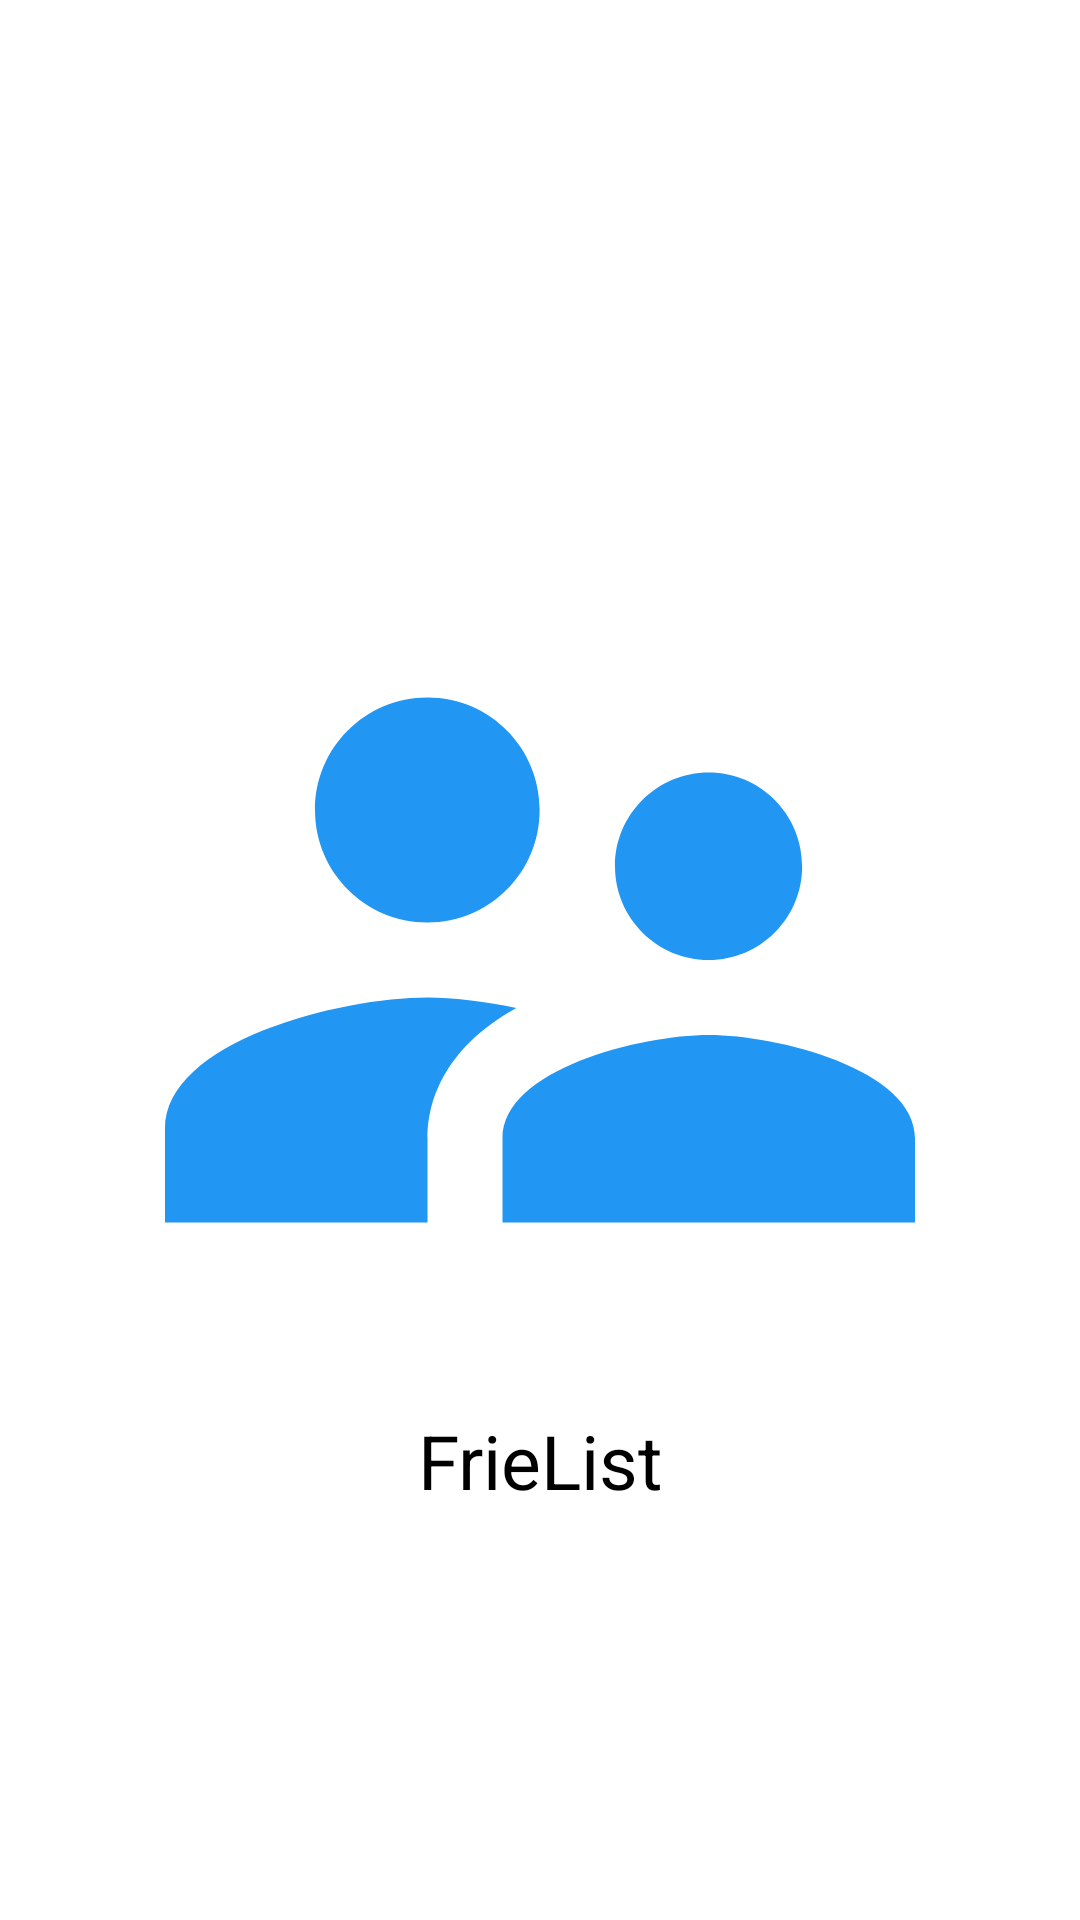

Reconstruct the res/layout file that produces this screen, plus the resources it refers to.
<!-- AndroidManifest.xml: application theme Theme.DatabaseRepository_CrocodicCore -->
<!-- res/layout/activity_main.xml -->
<?xml version="1.0" encoding="utf-8"?>
<RelativeLayout xmlns:android="http://schemas.android.com/apk/res/android"
    xmlns:app="http://schemas.android.com/apk/res-auto"
    xmlns:tools="http://schemas.android.com/tools"
    android:layout_width="match_parent"
    android:layout_height="match_parent"
    android:padding="@dimen/value_15"
    tools:context=".MainActivity">

    <ImageView
        android:id="@+id/iconApp"
        android:layout_width="@dimen/value_300"
        android:layout_height="@dimen/value_300"
        android:layout_centerInParent="true"
        android:contentDescription="@string/icon"
        android:src="@drawable/icon_app" />

    <TextView
        android:layout_width="match_parent"
        android:layout_height="wrap_content"
        android:layout_below="@id/iconApp"
        android:text="@string/frielist"
        android:textAlignment="center"
        android:textColor="@color/black"
        android:textSize="25sp" />

</RelativeLayout>
<!-- resources referenced by this layout -->
<resources>
  <color name="black">#FF000000</color>
  <dimen name="value_15">15dp</dimen>
  <dimen name="value_300">300dp</dimen>
  <!-- drawable icon_app (drawable) -->
  <vector xmlns:android="http://schemas.android.com/apk/res/android"
      android:width="500dp"
      android:height="500dp"
      android:viewportWidth="24"
      android:viewportHeight="24">
      <path
          android:fillColor="@color/colorBlue"
          android:pathData="M16.5,12c1.38,0 2.49,-1.12 2.49,-2.5S17.88,7 16.5,7C15.12,7 14,8.12 14,9.5s1.12,2.5 2.5,2.5zM9,11c1.66,0 2.99,-1.34 2.99,-3S10.66,5 9,5C7.34,5 6,6.34 6,8s1.34,3 3,3zM16.5,14c-1.83,0 -5.5,0.92 -5.5,2.75L11,19h11v-2.25c0,-1.83 -3.67,-2.75 -5.5,-2.75zM9,13c-2.33,0 -7,1.17 -7,3.5L2,19h7v-2.25c0,-0.85 0.33,-2.34 2.37,-3.47C10.5,13.1 9.66,13 9,13z" />
  </vector>
  <string name="frielist">FrieList</string>
  <string name="icon">Icon</string>
  <style name="Theme.DatabaseRepository_CrocodicCore" parent="Theme.MaterialComponents.DayNight.NoActionBar">
          
          <item name="colorPrimary">@color/purple_500</item>
          <item name="colorPrimaryVariant">@color/purple_700</item>
          <item name="colorOnPrimary">@color/white</item>
          
          <item name="colorSecondary">@color/teal_200</item>
          <item name="colorSecondaryVariant">@color/teal_700</item>
          <item name="colorOnSecondary">@color/black</item>
          
          <item name="android:statusBarColor" tools:targetApi="l">?attr/colorPrimaryVariant</item>
          
      </style>
  <color name="colorBlue">#2196F3</color>
  <color name="purple_500">#FF6200EE</color>
  <color name="purple_700">#FF3700B3</color>
  <color name="white">#FFFFFFFF</color>
  <color name="teal_200">#FF03DAC5</color>
  <color name="teal_700">#FF018786</color>
</resources>
